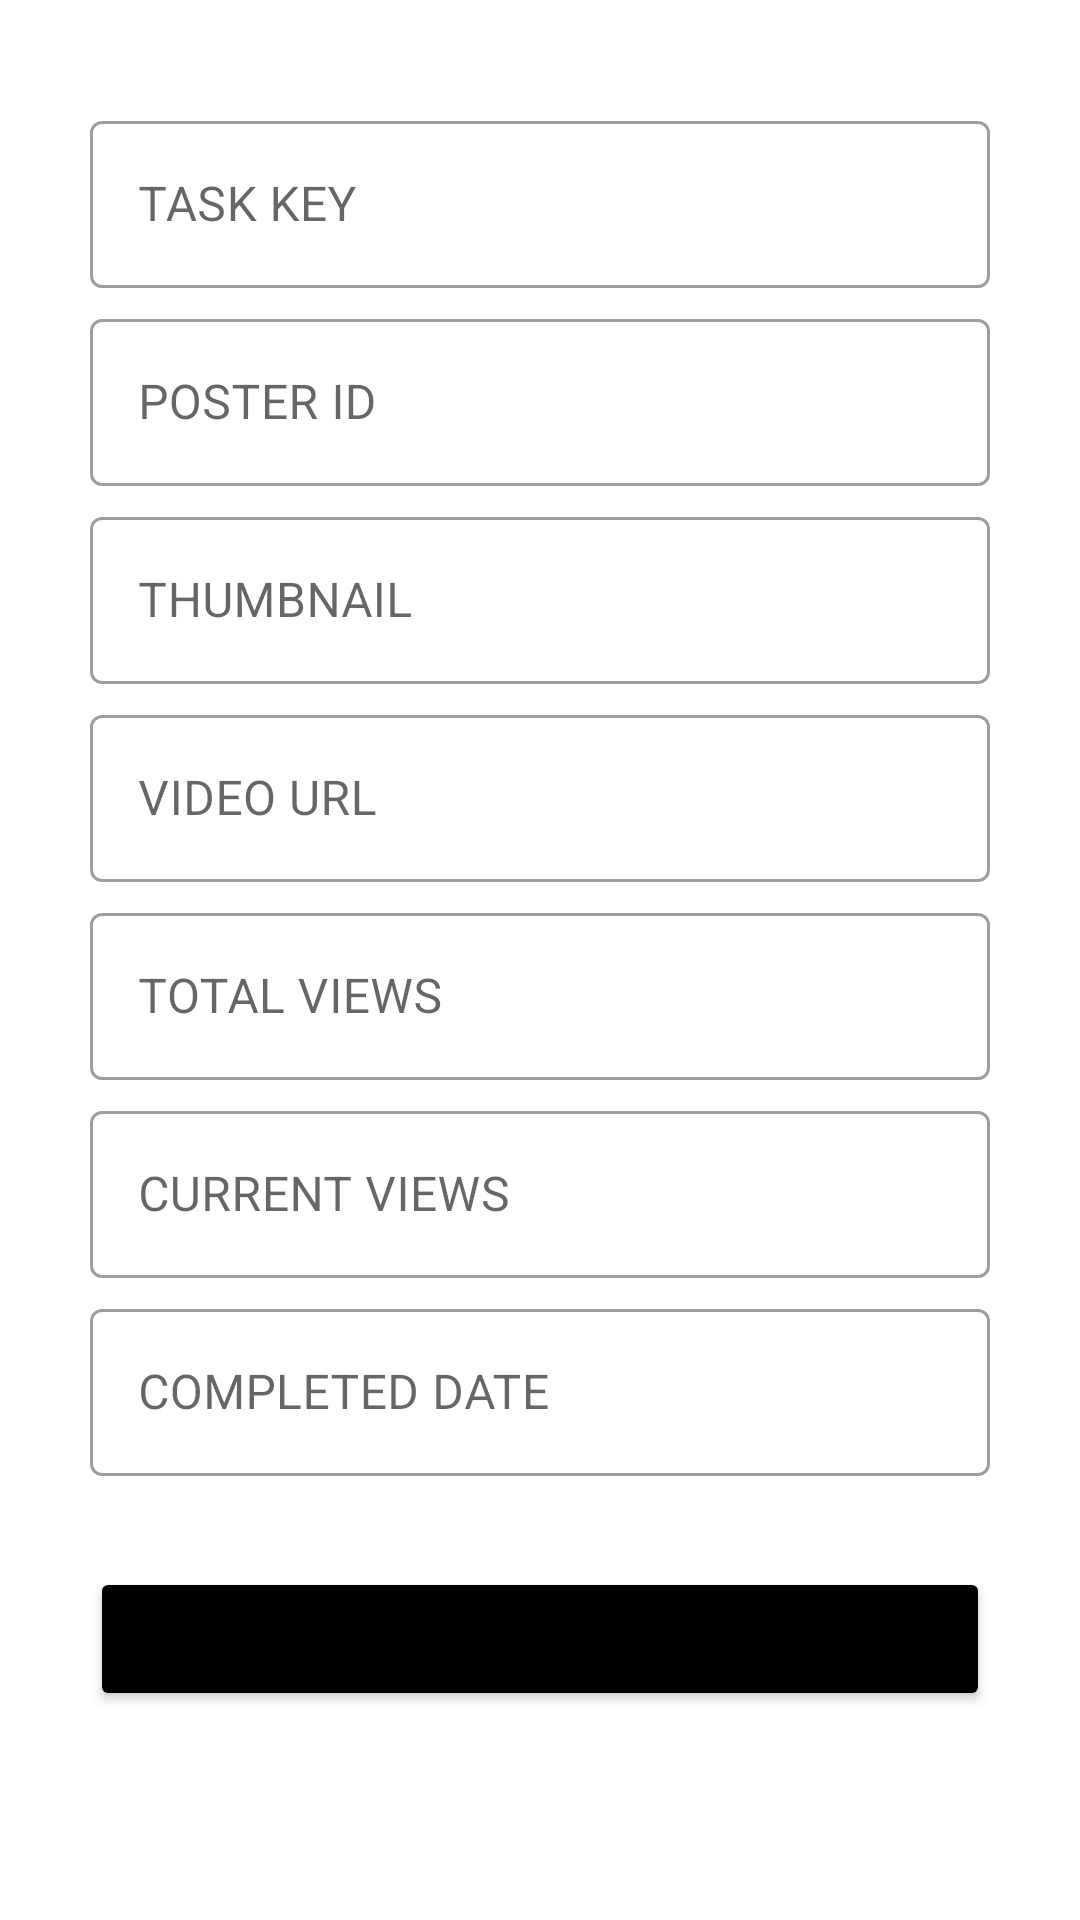

Produce the Android XML layout that renders to this screen, including the resource entries it uses.
<!-- AndroidManifest.xml: application theme Theme.ViewPlusAdmin -->
<!-- res/layout/dialog_tasks.xml -->
<?xml version="1.0" encoding="utf-8"?>
<androidx.core.widget.NestedScrollView xmlns:android="http://schemas.android.com/apk/res/android"
    android:layout_width="match_parent"
    android:layout_height="match_parent"
    android:orientation="vertical"
    android:padding="10dp">

    <LinearLayout
        android:layout_width="match_parent"
        android:layout_height="wrap_content"
        android:orientation="vertical"
        android:padding="20dp">

        <com.google.android.material.textfield.TextInputLayout style="@style/outlinebox">

            <com.google.android.material.textfield.TextInputEditText
                android:id="@+id/task_key_et_task"
                style="@style/ettext"
                android:hint="@string/task_key"
                android:inputType="text" />

        </com.google.android.material.textfield.TextInputLayout>

        <com.google.android.material.textfield.TextInputLayout style="@style/outlinebox">

            <com.google.android.material.textfield.TextInputEditText
                android:id="@+id/poster_id_et_task"
                style="@style/ettext"
                android:hint="@string/poster_id"
                android:inputType="text" />

        </com.google.android.material.textfield.TextInputLayout>

        <com.google.android.material.textfield.TextInputLayout style="@style/outlinebox">

            <com.google.android.material.textfield.TextInputEditText
                android:id="@+id/thumbnail_et_task"
                style="@style/ettext"
                android:hint="@string/thumbnail"
                android:inputType="text" />

        </com.google.android.material.textfield.TextInputLayout>

        <com.google.android.material.textfield.TextInputLayout style="@style/outlinebox">

            <com.google.android.material.textfield.TextInputEditText
                android:id="@+id/video_url_et_task"
                style="@style/ettext"
                android:hint="@string/video_url"
                android:inputType="text" />

        </com.google.android.material.textfield.TextInputLayout>

        <com.google.android.material.textfield.TextInputLayout style="@style/outlinebox">

            <com.google.android.material.textfield.TextInputEditText
                android:id="@+id/total_et_task"
                style="@style/ettext"
                android:hint="@string/total_views"
                android:inputType="number" />

        </com.google.android.material.textfield.TextInputLayout>

        <com.google.android.material.textfield.TextInputLayout style="@style/outlinebox">

            <com.google.android.material.textfield.TextInputEditText
                android:id="@+id/current_et_task"
                style="@style/ettext"
                android:hint="@string/current_views"
                android:inputType="number" />

        </com.google.android.material.textfield.TextInputLayout>

        <com.google.android.material.textfield.TextInputLayout style="@style/outlinebox">

            <com.google.android.material.textfield.TextInputEditText
                android:id="@+id/completed_et_task"
                style="@style/ettext"
                android:hint="@string/completed_date"
                android:inputType="text" />

        </com.google.android.material.textfield.TextInputLayout>

        <com.google.android.material.textfield.TextInputLayout style="@style/outlinebox">

            <com.google.android.material.textfield.TextInputEditText
                android:id="@+id/total_time_et_task"
                style="@style/ettext"
                android:hint="@string/total_view_time"
                android:inputType="number"
                android:visibility="gone" />

        </com.google.android.material.textfield.TextInputLayout>

        <Button
            android:id="@+id/save_btn_tasks"
            android:layout_width="match_parent"
            android:layout_height="wrap_content"
            android:layout_marginTop="20dp"
            android:backgroundTint="@color/black"
            android:text="@string/save" />

    </LinearLayout>

</androidx.core.widget.NestedScrollView>
<!-- resources referenced by this layout -->
<resources>
  <color name="black">#FF000000</color>
  <string name="completed_date">COMPLETED DATE</string>
  <string name="current_views">CURRENT VIEWS</string>
  <string name="poster_id">POSTER ID</string>
  <string name="save">SAVE</string>
  <string name="task_key">TASK KEY</string>
  <string name="thumbnail">THUMBNAIL</string>
  <string name="total_view_time">TOTAL VIEW TIME</string>
  <string name="total_views">TOTAL VIEWS</string>
  <string name="video_url">VIDEO URL</string>
  <style name="ettext">
          <item name="android:layout_width">match_parent</item>
          <item name="android:layout_height">wrap_content</item>
          <item name="android:maxLines">1</item>
  
      </style>
  <style name="outlinebox" parent="Widget.MaterialComponents.TextInputLayout.OutlinedBox">
          <item name="android:layout_width">match_parent</item>
          <item name="android:layout_height">wrap_content</item>
  
          <item name="android:layout_marginTop">5dp</item>
  
      </style>
  <style name="Theme.ViewPlusAdmin" parent="Theme.MaterialComponents.DayNight.DarkActionBar">
          
          <item name="colorPrimary">@color/purple_500</item>
          <item name="colorPrimaryVariant">@color/purple_700</item>
          <item name="colorOnPrimary">@color/white</item>
          
          <item name="colorSecondary">@color/teal_200</item>
          <item name="colorSecondaryVariant">@color/teal_700</item>
          <item name="colorOnSecondary">@color/black</item>
          
          <item name="android:statusBarColor" tools:targetApi="l">?attr/colorPrimaryVariant</item>
          
      </style>
  <color name="purple_500">#FF3700B3</color>
  <color name="purple_700">#FF3700B3</color>
  <color name="white">#FFFFFFFF</color>
  <color name="teal_200">#FF03DAC5</color>
  <color name="teal_700">#FF018786</color>
</resources>
